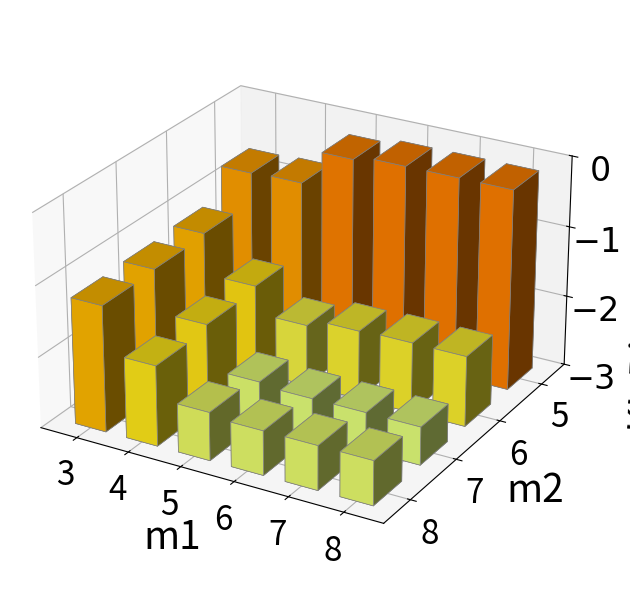

Generate this figure with matplotlib:
import matplotlib.pyplot as plt
import numpy as np
from matplotlib import cm
import matplotlib.ticker as ticker

plt.rcParams.update({
    'font.family': 'sans-serif',
    'font.size': 28,
    'axes.labelsize': 28,
    'axes.titlesize': 22,
    'xtick.labelsize': 24,
    'ytick.labelsize': 24,
    'legend.fontsize': 18,
})

m1_labels = np.array([3, 4, 5, 6, 7, 8])
m2_labels = np.array([8, 7, 6, 5])

#llama的数据
raw_data_input = np.array([
    [0.004209, 0.004209, 0.004209, 0.004768, 0.01356, 0.060459],
    [0.003436, 0.003447, 0.003429, 0.003766, 0.015904, 0.063513],
    [0.009897, 0.00994, 0.009473, 0.007418, 0.018025, 0.06893],
    [0.696359, 0.696359, 0.694132, 0.596996, 0.188634, 0.179552],
])

#gpt的数据
'''
raw_data_input = np.array([
    [0.000067, 0.000067, 0.000067, 0.000072, 0.06236, 0.162255],
    [0.000129, 0.000129, 0.000124, 0.000129, 0.067755, 0.161227],
    [0.000464, 0.000464, 0.000447, 0.000444, 0.059672, 0.243838],
    [0.00238, 0.00238, 0.002403, 0.002936, 0.046286, 0.200164],
])
'''
#qwen的数据
'''
raw_data_input = np.array([
    [0.005711, 0.005711, 0.005711, 0.005711, 0.005707, 0.005704],
    [0.008178, 0.008178, 0.008178, 0.008176, 0.007958, 0.006689],
    [0.028762, 0.028762, 0.028304, 0.029816, 0.026506, 0.019834],
    [0.809622, 0.809622, 0.81335, 0.858694, 0.634436, 0.278914]
])
'''

raw_data = raw_data_input[:, ::-1]

x_indices = np.arange(len(m1_labels))
y_indices = np.arange(len(m2_labels))
x_mesh, y_mesh = np.meshgrid(x_indices, y_indices)

x = x_mesh.flatten()
y = y_mesh.flatten()
values = raw_data.flatten()
mask = ~np.isnan(values)
x, y, values = x[mask], y[mask], values[mask]

log_values = np.log10(values)
z_base = -3
z = np.full_like(log_values, z_base)
dz = log_values - z_base
dx = 0.6
dy = 0.6


fig = plt.figure(figsize=(7.7, 5.8))
ax = fig.add_subplot(111, projection='3d')

norm = plt.Normalize(log_values.min(), log_values.max())
colors = cm.Wistia(norm(log_values))

ax.bar3d(x, y, z, dx, dy, dz, color=colors, shade=True, linewidth=0.5, edgecolor='gray')

ax.set_xlabel('m1', labelpad=15)
ax.set_xticks(x_indices + dx / 2)
ax.set_xticklabels(m1_labels)

ax.set_ylabel('m2', labelpad=15)
ax.set_yticks(y_indices + dy / 2)
ax.set_yticklabels(m2_labels)

z_tick_locations = np.array([-3, -2, -1, 0])
ax.set_zticks(z_tick_locations)
def log_tick_formatter(val, pos=None):
    return f"${{{int(val)}}}$"
ax.zaxis.set_major_formatter(ticker.FuncFormatter(log_tick_formatter))

ax.set_zlabel('KL Divergence (Log)', labelpad=15, rotation=90)
#ax.set_title('Llama2 7B')
ax.set_zlim(-3, 0)

ax.view_init(elev=25, azim=-60)

ax.set_box_aspect((1, 1, 0.6))

ax.dist = 7

plt.subplots_adjust(left=0.0, right=0.9, bottom=0.0, top=1.0)

#plt.savefig('tablellama.png', dpi=300, bbox_inches='tight', pad_inches=0.6)

plt.show()